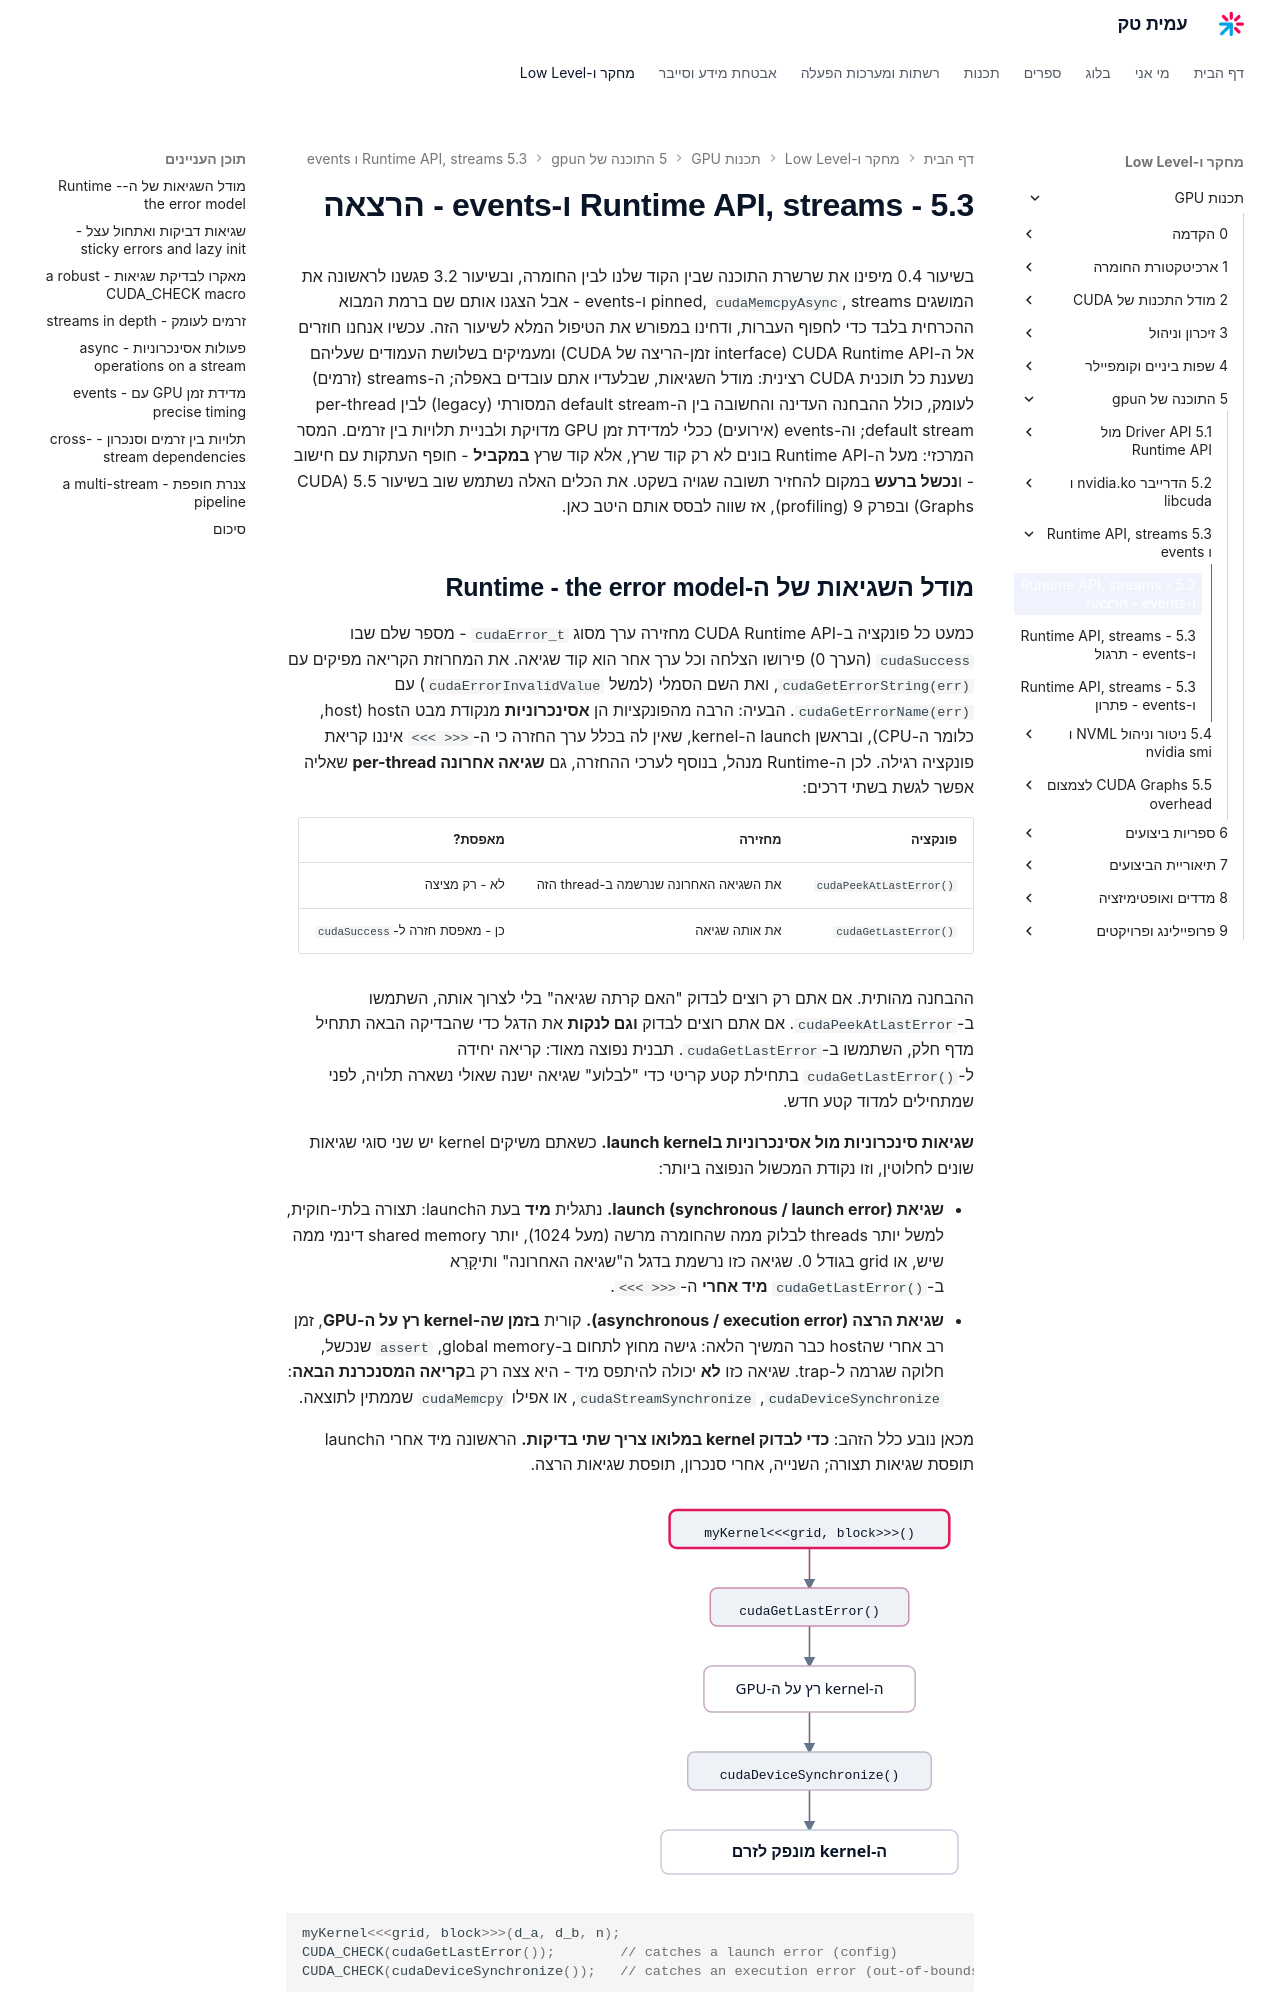

repository: AmitPinchasi/amittech · page: תכנות-GPU/5 - התוכנה של הgpu/5.3 - Runtime API, streams ו-events/5.3 - Runtime API, streams ו-events - הרצאה/index.html · generator: mkdocs

בשיעור 0.4 מיפינו את שרשרת התוכנה שבין הקוד שלנו לבין החומרה, ובשיעור 3.2 פגשנו לראשונה את המושגים pinned, `cudaMemcpyAsync`, streams ו-events - אבל הצגנו אותם שם ברמת המבוא ההכרחית בלבד כדי לחפוף העברות, ודחינו במפורש את הטיפול המלא לשיעור הזה. עכשיו אנחנו חוזרים אל ה-CUDA Runtime API (interface זמן-הריצה של CUDA) ומעמיקים בשלושת העמודים שעליהם נשענת כל תוכנית CUDA רצינית: מודל השגיאות, שבלעדיו אתם עובדים באפלה; ה-streams (זרמים) לעומק, כולל ההבחנה העדינה והחשובה בין ה-default stream המסורתי (legacy) לבין per-thread default stream; וה-events (אירועים) ככלי למדידת זמן GPU מדויקת ולבניית תלויות בין זרמים. המסר המרכזי: מעל ה-Runtime API בונים לא רק קוד שרץ, אלא קוד שרץ **במקביל** - חופף העתקות עם חישוב - ו**נכשל ברעש** במקום להחזיר תשובה שגויה בשקט. את הכלים האלה נשתמש שוב בשיעור 5.5 (CUDA Graphs) ובפרק 9 (profiling), אז שווה לבסס אותם היטב כאן.

## מודל השגיאות של ה-Runtime - the error model

כמעט כל פונקציה ב-CUDA Runtime API מחזירה ערך מסוג `cudaError_t` - מספר שלם שבו `cudaSuccess` (הערך 0) פירושו הצלחה וכל ערך אחר הוא קוד שגיאה. את המחרוזת הקריאה מפיקים עם `cudaGetErrorString(err)`, ואת השם הסמלי (למשל `cudaErrorInvalidValue`) עם `cudaGetErrorName(err)`. הבעיה: הרבה מהפונקציות הן **אסינכרוניות** מנקודת מבט הhost (host, כלומר ה-CPU), ובראשן launch ה-kernel, שאין לה בכלל ערך החזרה כי ה-`<<< >>>` איננו קריאת פונקציה רגילה. לכן ה-Runtime מנהל, בנוסף לערכי ההחזרה, גם **שגיאה אחרונה per-thread** שאליה אפשר לגשת בשתי דרכים:

| פונקציה | מחזירה | מאפסת? |
|---|---|---|
| `cudaPeekAtLastError()` | את השגיאה האחרונה שנרשמה ב-thread הזה | לא - רק מציצה |
| `cudaGetLastError()` | את אותה שגיאה | כן - מאפסת חזרה ל-`cudaSuccess` |

ההבחנה מהותית. אם אתם רק רוצים לבדוק "האם קרתה שגיאה" בלי לצרוך אותה, השתמשו ב-`cudaPeekAtLastError`. אם אתם רוצים לבדוק **וגם לנקות** את הדגל כדי שהבדיקה הבאה תתחיל מדף חלק, השתמשו ב-`cudaGetLastError`. תבנית נפוצה מאוד: קריאה יחידה ל-`cudaGetLastError()` בתחילת קטע קריטי כדי "לבלוע" שגיאה ישנה שאולי נשארה תלויה, לפני שמתחילים למדוד קטע חדש.

**שגיאות סינכרוניות מול אסינכרוניות בlaunch kernel.** כשאתם משיקים kernel יש שני סוגי שגיאות שונים לחלוטין, וזו נקודת המכשול הנפוצה ביותר:

- **שגיאת launch (synchronous / launch error).** נתגלית **מיד** בעת הlaunch: תצורה בלתי-חוקית, למשל יותר threads לבלוק ממה שהחומרה מרשה (מעל 1024), יותר shared memory דינמי ממה שיש, או grid בגודל 0. שגיאה כזו נרשמת בדגל ה"שגיאה האחרונה" ותיקָּרֵא ב-`cudaGetLastError()` **מיד אחרי** ה-`<<< >>>`.
- **שגיאת הרצה (asynchronous / execution error).** קורית **בזמן שה-kernel רץ על ה-GPU**, זמן רב אחרי שהhost כבר המשיך הלאה: גישה מחוץ לתחום ב-global memory, `assert` שנכשל, חלוקה שגרמה ל-trap. שגיאה כזו **לא** יכולה להיתפס מיד - היא צצה רק ב**קריאה המסנכרנת הבאה**: `cudaDeviceSynchronize`, `cudaStreamSynchronize`, או אפילו `cudaMemcpy` שממתין לתוצאה.

מכאן נובע כלל הזהב: **כדי לבדוק kernel במלואו צריך שתי בדיקות.** הראשונה מיד אחרי הlaunch תופסת שגיאות תצורה; השנייה, אחרי סנכרון, תופסת שגיאות הרצה.

![איור המתאר את תזמון השגיאות בשיגור kernel שבו שגיאת התצורה נתפסת מיד ב-cudaGetLastError בעוד שגיאת ההרצה צצה רק בקריאת הסנכרון הבאה](../../../images/illustrations/gpu-5-3-async-error-timing.svg)

```cpp
myKernel<<<grid, block>>>(d_a, d_b, n);
CUDA_CHECK(cudaGetLastError());        // catches a launch error (config)
CUDA_CHECK(cudaDeviceSynchronize());   // catches an execution error (out-of-bounds etc.)
```

בקוד production משאירים לרוב את ה-`cudaDeviceSynchronize` הזה רק ב-build של debug (הוא עולה ביצועים), אך את `cudaGetLastError()` אחרי כל launch כדאי להשאיר תמיד - הוא כמעט חינם.
